Run: headless pygame with SDL's dummy video driver; simulated clock (each Clock.tick advances the game by its frame time, no real sleeping); random seed 0; keys injected as events and as key.get_pressed() state; no mouse input.
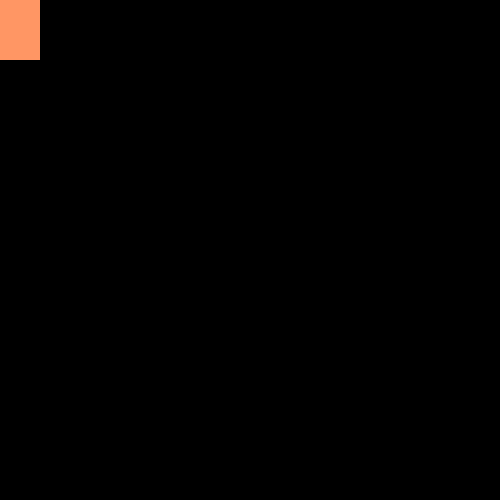
Frame 1 of 4 · flips 1–60 · no input
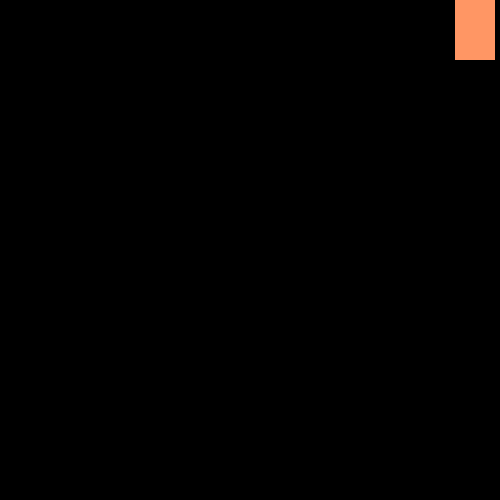
Frame 2 of 4 · flips 61–180 · tapped SPACE, RETURN · held RIGHT (→), D
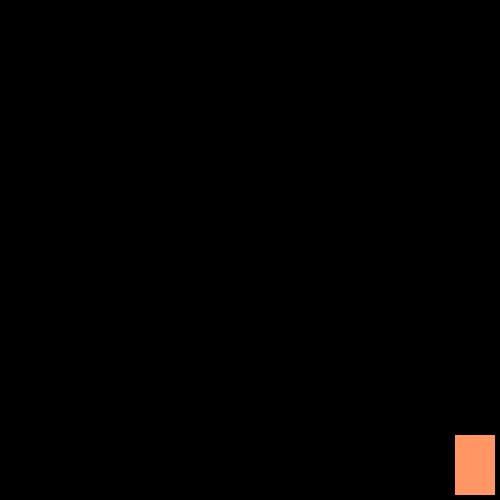
Frame 3 of 4 · flips 181–300 · held DOWN (↓), S
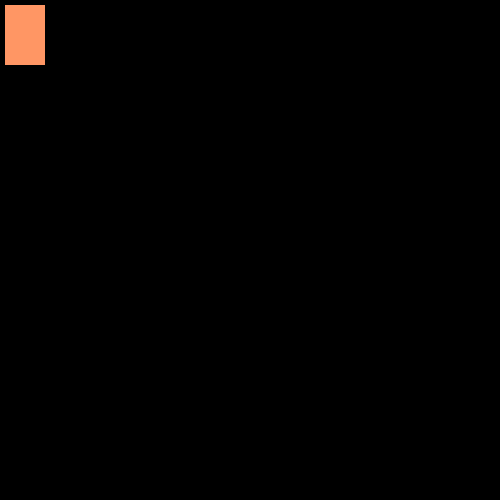
Frame 4 of 4 · flips 301–420 · held LEFT (←), A, UP (↑), W

The pygame program that drew these frames:

import pygame

FPS = 60

WIDTH_DISPLAY=500
HEIGHT_DISPLAY=500

WHITE_COLOR = (255, 255, 255)	
ORANGE_COLOR = (255, 150, 100)

COORD_X=0
COORD_Y=0
WIDTH_RECTANGLE=40
HEIGHT_RECTANGLE=60
DELTA_STEP=5
 
pygame.init()

gameDisplay=pygame.display.set_mode((WIDTH_DISPLAY, HEIGHT_DISPLAY))

pygame.display.set_caption("My first game")

run = True
clock = pygame.time.Clock()

while run:
    pygame.time.delay(10)
    
    for event in pygame.event.get(): 
        if event.type == pygame.QUIT:
            pygame.quit()

    keys=pygame.key.get_pressed()
    
    if keys[pygame.K_LEFT] and COORD_X>DELTA_STEP:
        COORD_X=COORD_X-DELTA_STEP
    if keys[pygame.K_RIGHT] and COORD_X<WIDTH_DISPLAY-WIDTH_RECTANGLE-DELTA_STEP:
        COORD_X=COORD_X+DELTA_STEP
    if keys[pygame.K_UP] and COORD_Y>DELTA_STEP:
        COORD_Y=COORD_Y-DELTA_STEP
    if keys[pygame.K_DOWN] and COORD_Y<HEIGHT_DISPLAY-HEIGHT_RECTANGLE-DELTA_STEP:
        COORD_Y=COORD_Y+DELTA_STEP

    gameDisplay.fill((0,0,0)) 

    pygame.draw.rect(gameDisplay, (ORANGE_COLOR), [COORD_X, 
                                        COORD_Y, 
                                        WIDTH_RECTANGLE, 
                                        HEIGHT_RECTANGLE])
    pygame.display.update()
    clock.tick(FPS)
